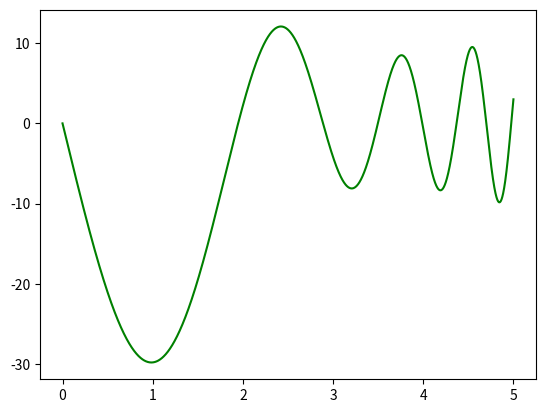

This figure's Python source:
import numpy as np
import math
import matplotlib.pyplot as plt

N=5000
a=0
b=5
x,h=np.linspace(a,b,N,retstep=True)
  
   
A=np.zeros((N,N))
b=x**2
b[0]=0
b[N-1]=3
    
for i in range(1,N-1):
    A[i][i]=math.exp(x[i])-2/(h**2)
    A[i][i-1]=1/(h**2)-np.sin(x[i])/(2*h)
    A[i][i+1]=1/(h**2)+np.sin(x[i])/(2*h)     
A[0][0]=1
A[N-1][N-1]=1

myY=np.linalg.solve(A,b)
    
plt.plot(x,myY,'g')


    
    
plt.show()

xval=0
i=int(4.5/h)


error=np.abs(myY[i]-8.72062327763513)
print(f'error at x={x[i]:.2f} is {error:.4f}')
print(f'in fact, y(4.5)={myY[i]:.2f}')
